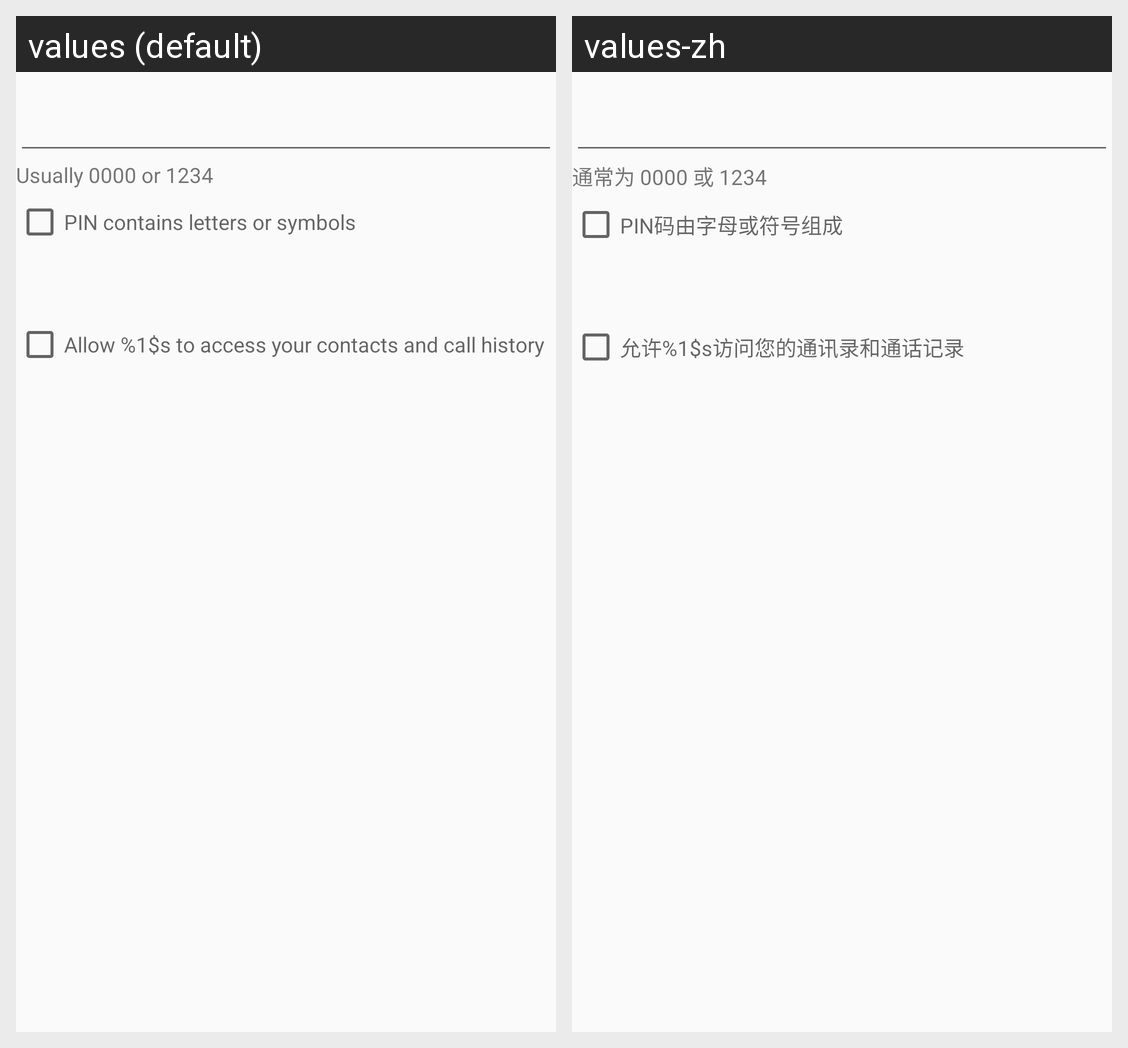

The same Android screen rendered under two of its app's locales, left to right. List the strings drawn on it with the default value and each locale's translation.
Android screen res/layout/bluetooth_pin_entry.xml rendered under 2 locales, left to right: values (default), values-zh. Device: Nexus 5 (rendered at 1080×1920; each locale shown at half size, 540×960, under a caption strip naming it); theme AppTheme.
Strings drawn on this screen, with the default value and each locale's value (text and hints the layout hard-codes, and strings that could not be matched under every locale, appear in the picture but are not listed):

bluetooth_pin_values_hint
  values: Usually 0000 or 1234
  values-zh: 通常为 0000 或 1234

bluetooth_enable_alphanumeric_pin
  values: PIN contains letters or symbols
  values-zh: PIN码由字母或符号组成

bluetooth_pairing_shares_phonebook
  values: Allow %1$s to access your contacts and call history
  values-zh: 允许%1$s访问您的通讯录和通话记录
